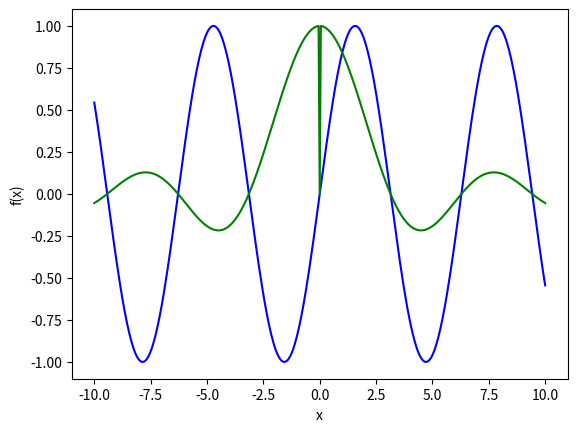

This chart was generated by the following Python code:
#!/usr/bin/env /home/mbe9/Documents/Spring_2016/PHYS_566_Computational_HW/anaconda/bin/python

import numpy as np
import matplotlib.pyplot as plt

# Produce the desired x vector, from -10.0 to 10.0 in steps of 0.05
x = np.linspace(-10.0,10.0,401)

# Declare the y vectors
y1 = np.zeros(x.size)
y2 = np.zeros(x.size)

# Fill the y vectors
# Note that y2 at x = 0 is undefined not zero, but will be zero in this scheme TODO
for i in range(x.size):
	y1[i] = np.sin(x[i])
	if x[i] != 0.0:
		y2[i] = np.sin(x[i])/x[i]
	elif x[i] == 0.0:
		y2[i] = 0.0 # Already should be 0.0 from initialization, but may change this later

# Now plot x, y1, y2 all together
plt.plot(x, y1, 'b')
plt.plot(x, y2, 'g')
plt.xlabel('x')
plt.ylabel('f(x)')

# TODO add legend

plt.savefig('part1.pdf')
plt.savefig('part1.eps')
plt.savefig('part1.png')
plt.savefig('part1.jpeg')


#print "\n y.size returns %i" % y.size

# write output to file
#output = open("output.txt","w")
#for i in range(y.size):
#	output.write('%2.6f \n' % y[i])

# close output file
#output.close()
